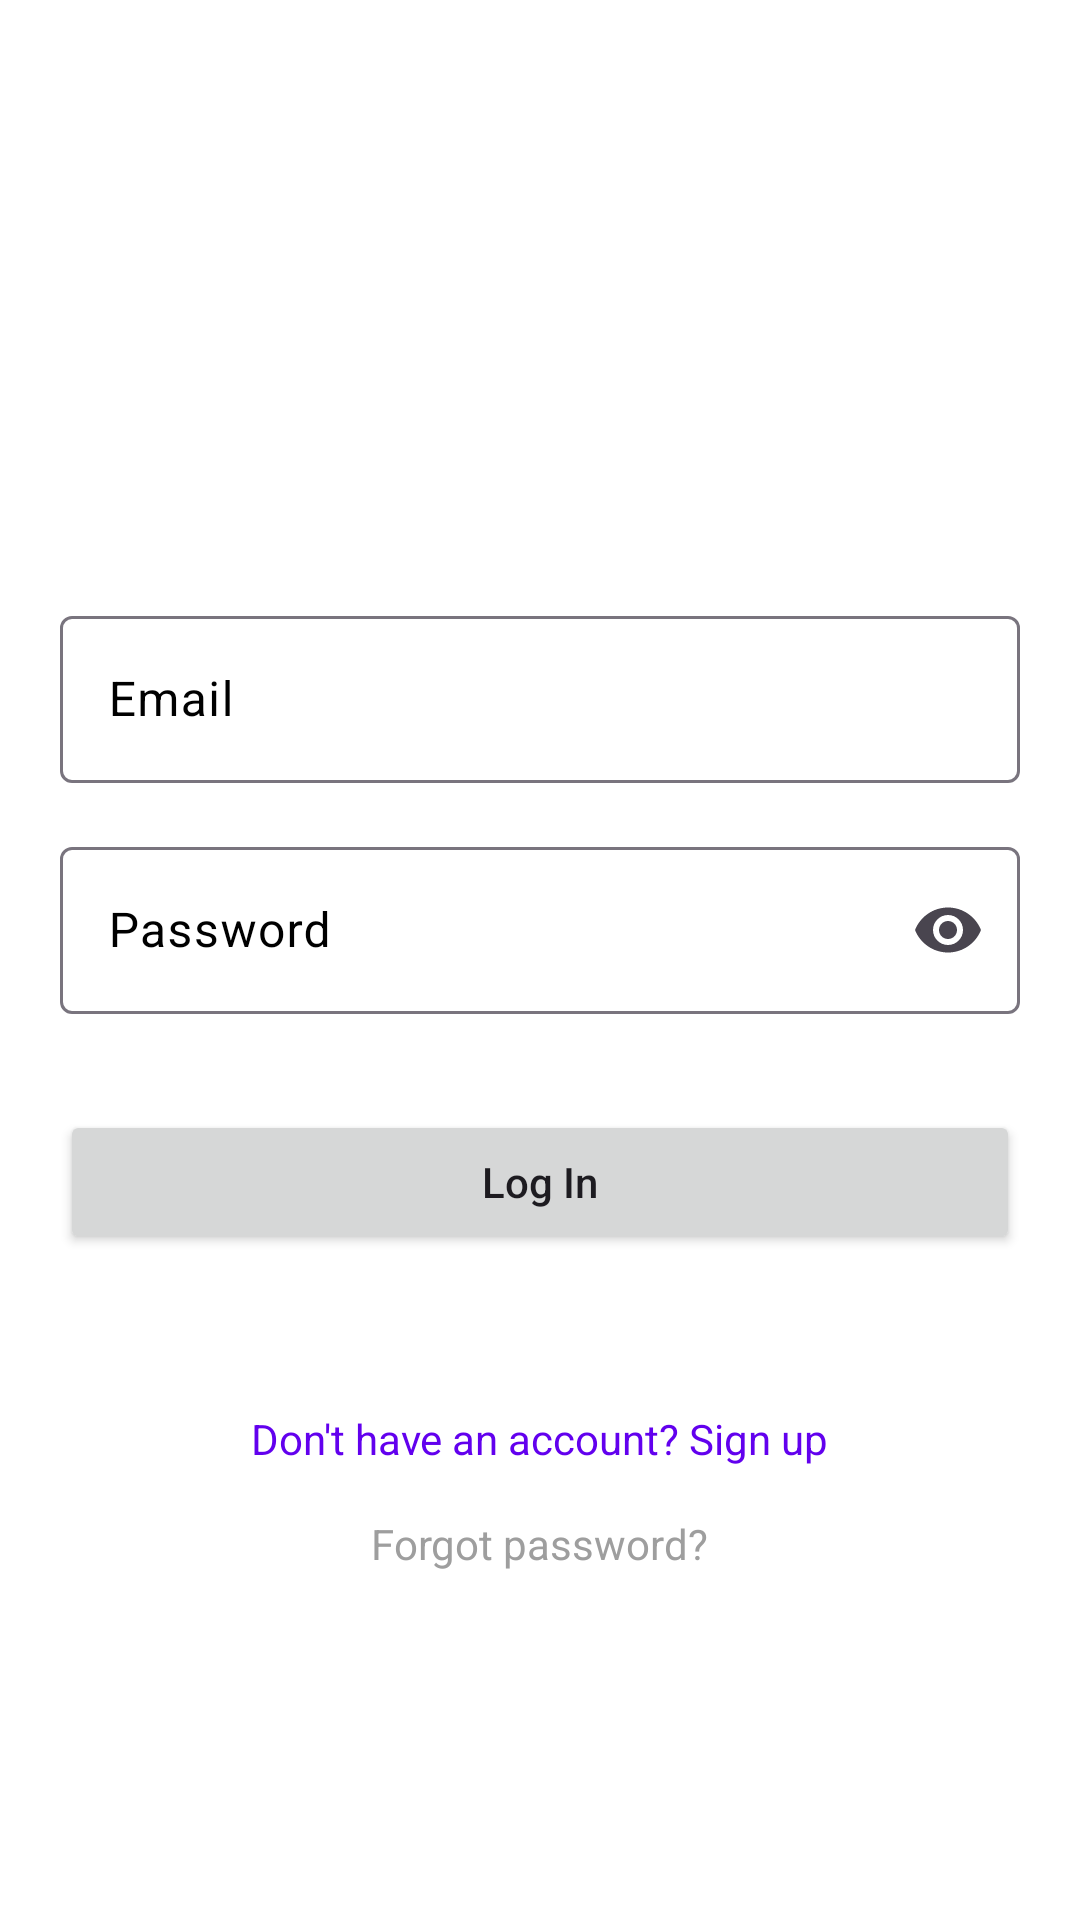

The Android layout XML behind this screen, and the referenced resources:
<!-- AndroidManifest.xml: application theme Theme.Camvidgram -->
<!-- res/layout/activity_login.xml -->
<?xml version="1.0" encoding="utf-8"?>
<FrameLayout xmlns:app="http://schemas.android.com/apk/res-auto"
    xmlns:tools="http://schemas.android.com/tools"
    xmlns:android="http://schemas.android.com/apk/res/android"
    android:id="@+id/main"
    android:layout_width="match_parent"
    android:layout_height="match_parent"
    tools:context=".presentation.login.LoginActivity">

    <LinearLayout
        android:id="@+id/loginContent"
        android:layout_width="match_parent"
        android:layout_height="match_parent"
        android:background="@color/white"
        android:orientation="vertical"
        android:gravity="center_horizontal">

    
        <ImageView
            android:id="@+id/ivLogo"
            android:layout_width="100dp"
            android:layout_height="100dp"
            android:layout_marginTop="50dp"
            android:src="@drawable/ic_launcher_foreground"
            app:tint="@color/black" />

        
        <com.google.android.material.textfield.TextInputLayout
            android:id="@+id/tilEmail"
            style="@style/Widget.Material3.TextInputLayout.OutlinedBox"
            android:layout_width="match_parent"
            android:layout_height="wrap_content"
            android:layout_marginTop="50dp"
            android:layout_marginStart="20dp"
            android:layout_marginEnd="20dp"
            android:hint="Email"
            android:textColorHint="@color/black">

            <com.google.android.material.textfield.TextInputEditText
                android:id="@+id/etEmail"
                android:layout_width="match_parent"
                android:layout_height="wrap_content"
                android:textColor="@color/black"
                android:textColorHint="@color/black"
                android:inputType="textEmailAddress" />

        </com.google.android.material.textfield.TextInputLayout>

        
        <com.google.android.material.textfield.TextInputLayout
            android:id="@+id/tilPassword"
            style="@style/Widget.Material3.TextInputLayout.OutlinedBox"
            android:layout_width="match_parent"
            android:layout_height="wrap_content"
            android:layout_marginTop="16dp"
            android:layout_marginStart="20dp"
            android:layout_marginEnd="20dp"
            android:hint="Password"
            android:textColorHint="@color/black"
            app:endIconMode="password_toggle">

            <com.google.android.material.textfield.TextInputEditText
                android:id="@+id/etPassword"
                android:layout_width="match_parent"
                android:layout_height="wrap_content"
                android:textColor="@color/black"
                android:textColorHint="@color/black"
                android:inputType="textPassword" />

        </com.google.android.material.textfield.TextInputLayout>

        
        <Button
            android:id="@+id/btnLogin"
            android:layout_width="match_parent"
            android:layout_height="wrap_content"
            android:layout_marginTop="32dp"
            android:layout_marginStart="20dp"
            android:layout_marginEnd="20dp"
            android:text="Log In"
            android:textAllCaps="false" />

        
        <Space
            android:layout_height="20dp"
            android:layout_width="wrap_content"/>

        
        <TextView
            android:id="@+id/tvSignUp"
            android:layout_width="wrap_content"
            android:layout_height="wrap_content"
            android:layout_marginTop="32dp"
            android:text="Don't have an account? Sign up"
            android:textColor="@color/purple_500" />

        
        <TextView
            android:id="@+id/tvForgotPassword"
            android:layout_width="wrap_content"
            android:layout_height="wrap_content"
            android:layout_marginTop="16dp"
            android:text="Forgot password?"
            android:textColor="@color/gray" />
    </LinearLayout>
    <LinearLayout
        android:id="@+id/loadingOverlay"
        android:layout_width="match_parent"
        android:layout_height="match_parent"
        android:background="#80000000"
        android:gravity="center"
        android:orientation="vertical"
        android:visibility="gone">

        <com.google.android.material.progressindicator.CircularProgressIndicator
            android:layout_width="wrap_content"
            android:layout_height="wrap_content"/>

        <TextView
            android:layout_width="wrap_content"
            android:layout_height="wrap_content"
            android:text="Please wait…"
            android:textColor="@android:color/white"
            android:layout_marginTop="12dp"/>
    </LinearLayout>
</FrameLayout>
<!-- resources referenced by this layout -->
<resources>
  <color name="black">#FF000000</color>
  <color name="gray">#FF9E9E9E</color>
  <color name="purple_500">#FF6200EE</color>
  <color name="white">#FFFFFFFF</color>
  <style name="Theme.Camvidgram" parent="Theme.Material3.DayNight.NoActionBar" />
</resources>
